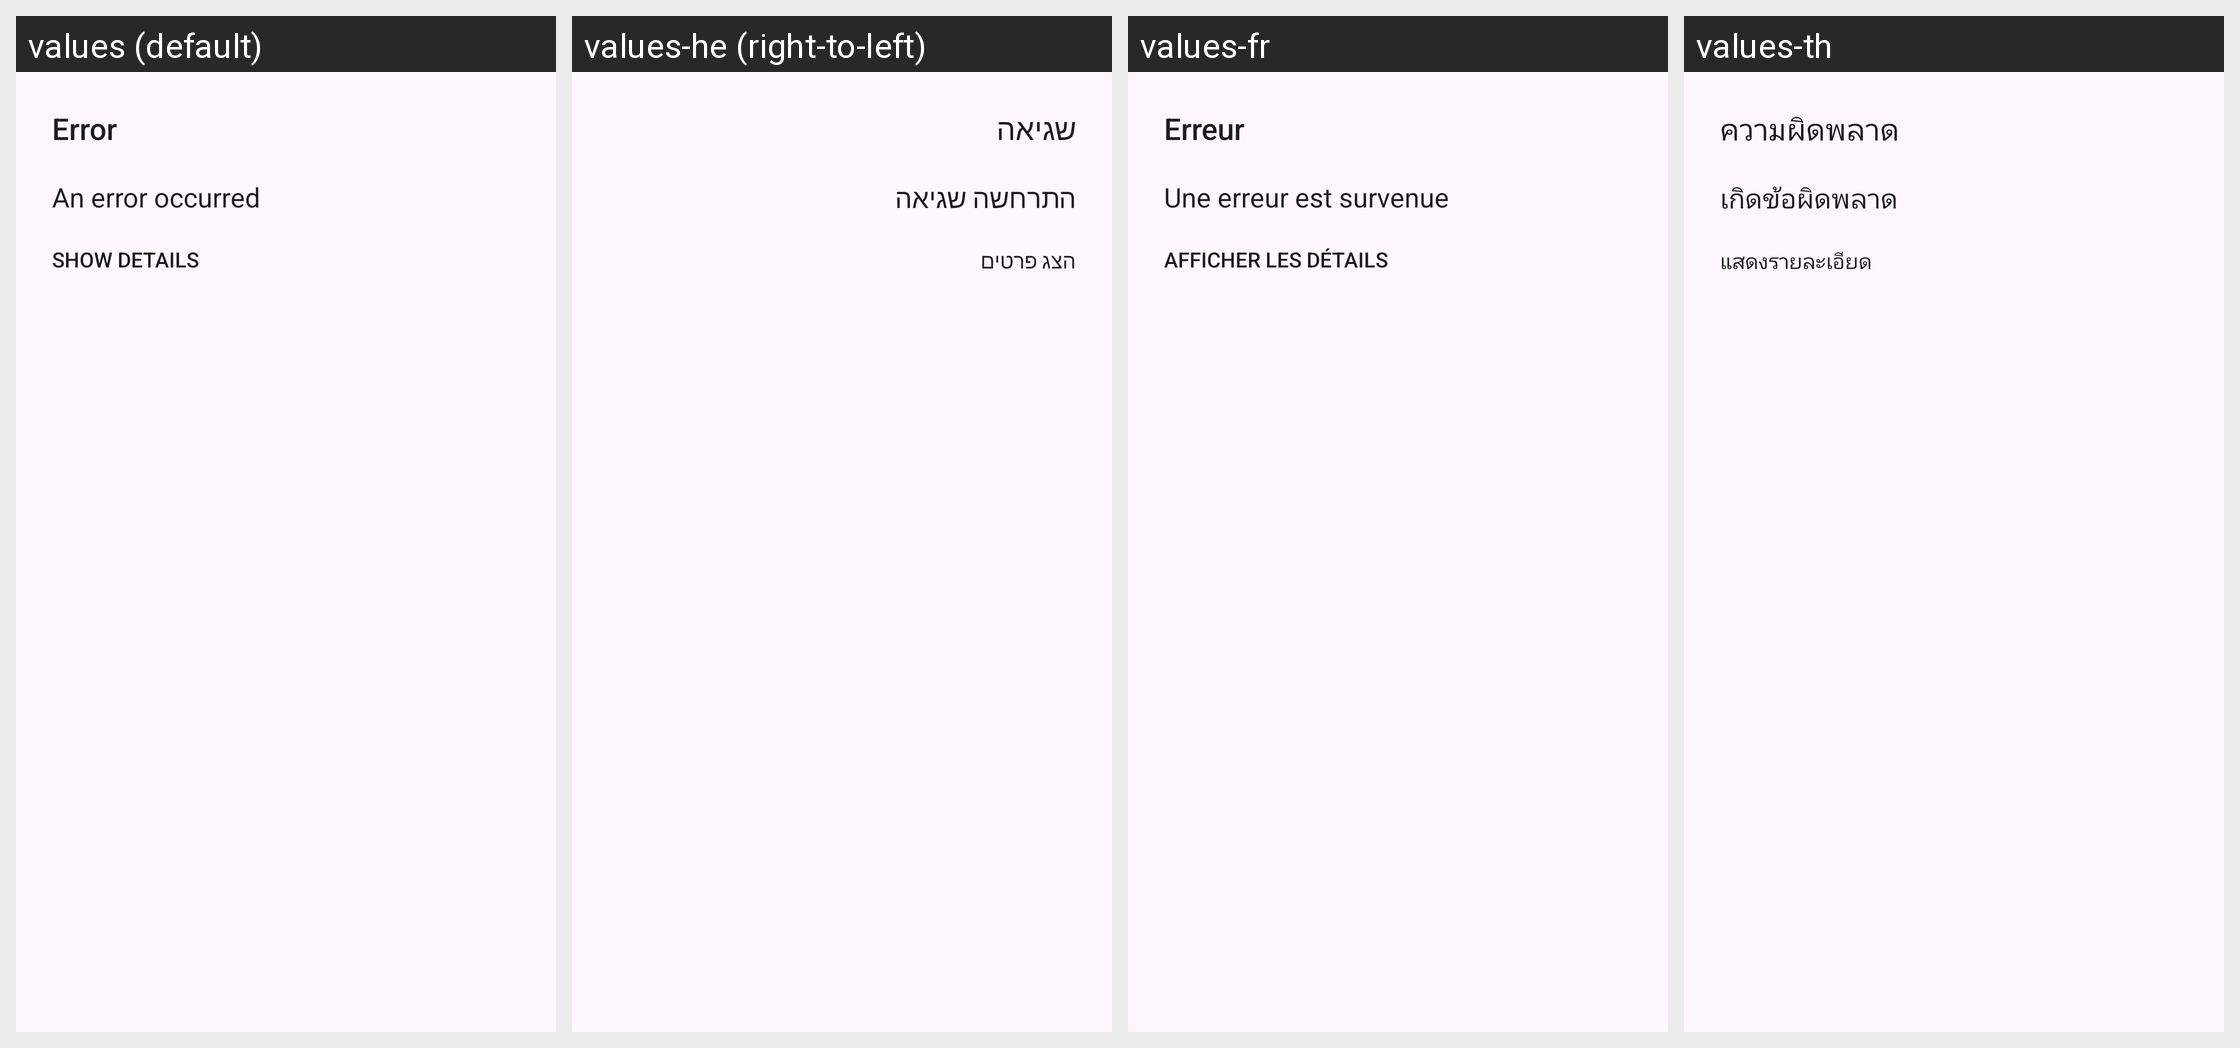

Translations of the strings shown on this Android screen, per locale in the grid:
Android screen res/layout/dialog_error.xml rendered under 4 locales, left to right: values (default), values-he (right-to-left), values-fr, values-th. Device: Nexus 5 (rendered at 1080×1920; each locale shown at half size, 540×960, under a caption strip naming it); theme AppTheme.
Other locales in the repository, not shown: values-ar, values-ca, values-cs, values-de, values-el, values-en-rUS, values-eo, values-es, values-eu, values-fi, values-fy, values-gl, values-hr, values-id, values-in, values-it, values-ja, values-kab, values-ko, values-nb-rNO, values-nl, values-pa, values-pl, values-pt, values-pt-rBR, values-ru, values-sk, values-sl, values-sr, values-tr, values-uk, values-zh-rCN.
Strings drawn on this screen, with the default value and each locale's value (text and hints the layout hard-codes, and strings that could not be matched under every locale, appear in the picture but are not listed):

dialog_error_title_default
  values: Error
  values-he: שגיאה
  values-fr: Erreur
  values-th: ความผิดพลาด

dialog_error_message_default
  values: An error occurred
  values-he: התרחשה שגיאה
  values-fr: Une erreur est survenue
  values-th: เกิดข้อผิดพลาด

dialog_error_details_button_default
  values: Show details
  values-he: הצג פרטים
  values-fr: Afficher les détails
  values-th: แสดงรายละเอียด
